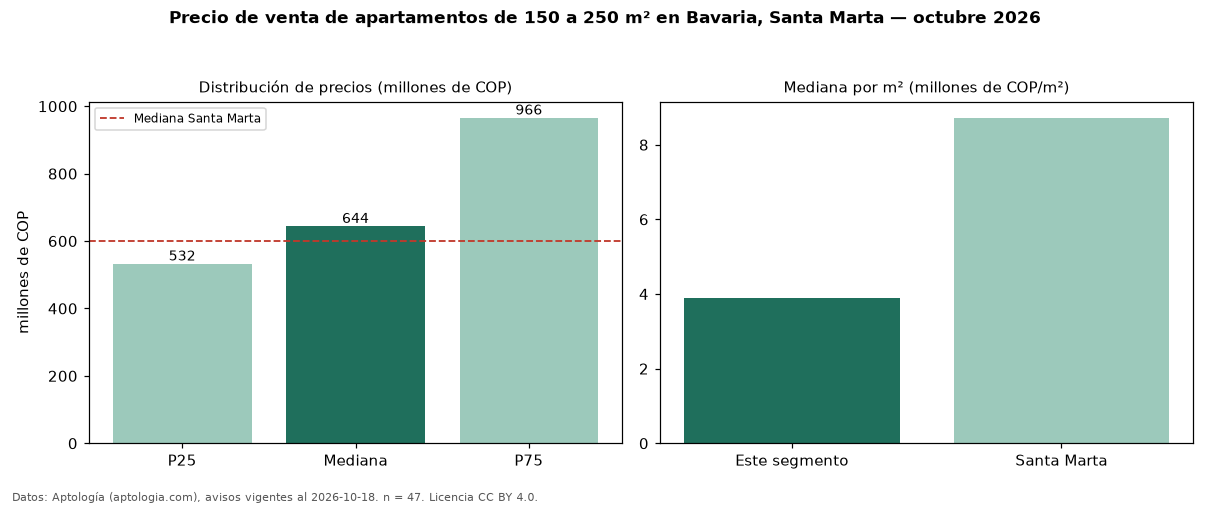

The data file committed next to this chart (first rows):
seccion, metrica, valor, moneda, n
filtro, area5, de 150 a 250 m², , 47
precio, p25, 532500000, COP, 47
precio, mediana, 644000000, COP, 47
precio, p75, 965600000, COP, 47
precio, minimo, 420000000, COP, 47
precio, maximo, 1300000000, COP, 47
m2, mediana_precio_m2, 3886409, COP, 44
m2, area_mediana_m2, 177.0, m2, 44
admin, mediana_admin_mes, 1028000, COP, 40
banos, mediana_banos, 4.0, , 
parqueadero, pct_con_parqueadero, 100.0, %, 47
estrato, estrato_mas_frecuente, 6, , 46
habitaciones, 3+, 647000000, COP, 46
ciudad, mediana_ciudad_referencia, 600000000, COP, 
ciudad, mediana_m2_ciudad, 8720930, COP, 
fuente, fecha_datos, 2026-10-18, , 
fuente, atribucion, https://www.aptologia.com/venta/santa-ma…, , 
fuente, licencia, CC BY 4.0, , 
